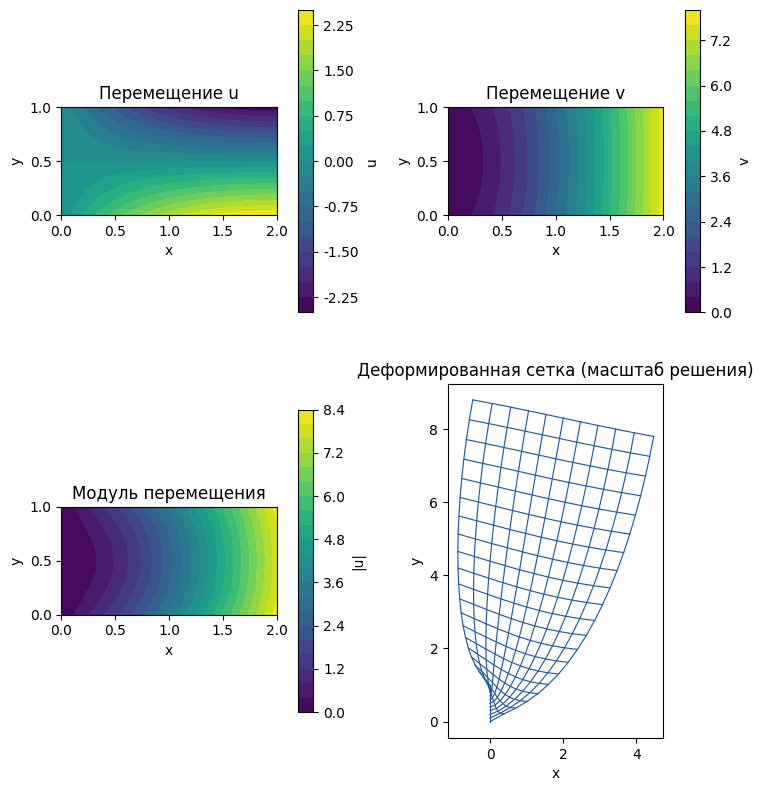

Write the Python code that produced this figure.
#!/usr/bin/env python3
"""Finite-difference solution of the plane-strain rectangle in Task 3."""
from __future__ import annotations

import argparse
import csv
import json
from pathlib import Path

import matplotlib
matplotlib.use("Agg")
import matplotlib.pyplot as plt
import numpy as np
from scipy.sparse import coo_matrix
from scipy.sparse.linalg import spsolve

plt.rcParams.update({"font.family": "Times New Roman", "mathtext.fontset": "stix"})


def solve(width: float = 2.0, height: float = 1.0, h: float = 0.025,
          nu: float = 0.3, epsilon: float = 1.0e-5):
    nx, ny = round(width / h), round(height / h)
    if abs(nx * h - width) > 1e-12 or abs(ny * h - height) > 1e-12:
        raise ValueError("The step must divide both side lengths.")
    x = np.linspace(0.0, width, nx + 1)
    y = np.linspace(0.0, height, ny + 1)

    # Plane-strain Lamé ratios; stress is scaled by lambda + 2 mu.
    lam_over_mu = 2.0 * nu / (1.0 - 2.0 * nu)
    A = 1.0 / (lam_over_mu + 2.0)
    C = lam_over_mu / (lam_over_mu + 2.0)
    B = A + C
    ndof = 2 * (nx + 1) * (ny + 1)

    def dof(i: int, j: int, component: int) -> int:
        return 2 * (j * (nx + 1) + i) + component

    rows: list[int] = []
    cols: list[int] = []
    values: list[float] = []
    rhs: list[float] = []

    def equation(terms: dict[int, float], value: float = 0.0) -> None:
        r = len(rhs)
        for col, coefficient in terms.items():
            if coefficient:
                rows.append(r)
                cols.append(col)
                values.append(coefficient)
        rhs.append(value)

    def add(terms: dict[int, float], i: int, j: int, component: int,
            coefficient: float) -> None:
        col = dof(i, j, component)
        terms[col] = terms.get(col, 0.0) + coefficient

    for j in range(ny + 1):
        for component in (0, 1):
            equation({dof(0, j, component): 1.0})

    for j in range(1, ny):
        for i in range(1, nx):
            # Interior Navier equations, multiplied by h_x^2 for scaling.
            ueq: dict[int, float] = {}
            for ii, c in ((i + 1, 1.0), (i, -2.0), (i - 1, 1.0)):
                add(ueq, ii, j, 0, c)
            for jj, c in ((j + 1, A), (j, -2.0 * A), (j - 1, A)):
                add(ueq, i, jj, 0, c)
            cross = B / 4.0
            for ii, jj, c in ((i+1,j+1,1),(i+1,j-1,-1),(i-1,j+1,-1),(i-1,j-1,1)):
                add(ueq, ii, jj, 1, cross * c)
            equation(ueq)

            veq: dict[int, float] = {}
            for jj, c in ((j + 1, 1.0), (j, -2.0), (j - 1, 1.0)):
                add(veq, i, jj, 1, c)
            for ii, c in ((i + 1, A), (i, -2.0 * A), (i - 1, A)):
                add(veq, ii, j, 1, c)
            for ii, jj, c in ((i+1,j+1,1),(i+1,j-1,-1),(i-1,j+1,-1),(i-1,j-1,1)):
                add(veq, ii, jj, 0, cross * c)
            equation(veq)

    # Traction-free lower and upper edges. The normal derivative is second-order
    # one-sided and the tangential derivative is centered.
    for i in range(1, nx):
        for normal_stencil in (((0, -1.5), (1, 2.0), (2, -0.5)),
                               ((ny, 1.5), (ny - 1, -2.0), (ny - 2, 0.5))):
            boundary_j = normal_stencil[0][0]
            txy: dict[int, float] = {}
            for j, coefficient in normal_stencil:
                add(txy, i, j, 0, A * coefficient)
            add(txy, i + 1, boundary_j, 1, A * h / (2.0 * h))
            add(txy, i - 1, boundary_j, 1, -A * h / (2.0 * h))
            equation(txy)

            tyy: dict[int, float] = {}
            for j, coefficient in normal_stencil:
                add(tyy, i, j, 1, coefficient)
            add(tyy, i + 1, boundary_j, 0, C * h / (2.0 * h))
            add(tyy, i - 1, boundary_j, 0, -C * h / (2.0 * h))
            equation(tyy)

    # Applied tractions on x = width; tau(y) = y(1-y).
    for j in range(1, ny):
        normal: dict[int, float] = {}
        for i, coefficient in ((nx, 1.5), (nx - 1, -2.0), (nx - 2, 0.5)):
            add(normal, i, j, 0, coefficient)
        add(normal, nx, j + 1, 1, C * h / (2.0 * h))
        add(normal, nx, j - 1, 1, -C * h / (2.0 * h))
        equation(normal)

        shear: dict[int, float] = {}
        add(shear, nx, j + 1, 0, A * h / (2.0 * h))
        add(shear, nx, j - 1, 0, -A * h / (2.0 * h))
        for i, coefficient in ((nx, 1.5), (nx - 1, -2.0), (nx - 2, 0.5)):
            add(shear, i, j, 1, A * coefficient)
        equation(shear, h * y[j] * (1.0 - y[j]))

    # At each right corner use the two conditions from the loaded edge.
    for normal_stencil in (((0, -1.5), (1, 2.0), (2, -0.5)),
                           ((ny, 1.5), (ny - 1, -2.0), (ny - 2, 0.5))):
        normal: dict[int, float] = {}
        for i, coefficient in ((nx, 1.5), (nx - 1, -2.0), (nx - 2, 0.5)):
            add(normal, i, normal_stencil[0][0], 0, coefficient)
        for j, coefficient in normal_stencil:
            add(normal, nx, j, 1, C * coefficient)
        equation(normal)

        shear: dict[int, float] = {}
        for j, coefficient in normal_stencil:
            add(shear, nx, j, 0, A * coefficient)
        for i, coefficient in ((nx, 1.5), (nx - 1, -2.0), (nx - 2, 0.5)):
            add(shear, i, normal_stencil[0][0], 1, A * coefficient)
        equation(shear, h * y[normal_stencil[0][0]] * (1.0 - y[normal_stencil[0][0]]))

    matrix = coo_matrix((values, (rows, cols)), shape=(ndof, ndof)).tocsr()
    rhs_array = np.asarray(rhs)
    solution = spsolve(matrix, rhs_array)
    residual = matrix @ solution - rhs_array
    residual_inf = float(np.linalg.norm(residual, ord=np.inf))
    if residual_inf >= epsilon:
        raise RuntimeError(f"Scaled linear-system residual {residual_inf:.3e} exceeds epsilon={epsilon:.1e}.")

    U = solution[0::2].reshape(ny + 1, nx + 1)
    V = solution[1::2].reshape(ny + 1, nx + 1)
    return x, y, U, V, {"A": A, "B": B, "C": C, "residual_inf": residual_inf,
                        "nx": nx, "ny": ny, "lambda_over_mu": lam_over_mu}


def make_figure(x: np.ndarray, y: np.ndarray, U: np.ndarray, V: np.ndarray,
                output: Path) -> None:
    X, Y = np.meshgrid(x, y)
    magnitude = np.hypot(U, V)
    scale = 1.0
    fig, ax = plt.subplots(2, 2, figsize=(7.6, 8.2), constrained_layout=True)
    fields = ((U, "Перемещение u", "u"), (V, "Перемещение v", "v"),
              (magnitude, "Модуль перемещения", "|u|"))
    for axis, (field, title, label) in zip(ax.flat, fields):
        contour = axis.contourf(X, Y, field, levels=22, cmap="viridis")
        axis.set(title=title, xlabel="x", ylabel="y", aspect="equal")
        fig.colorbar(contour, ax=axis, label=label, shrink=0.82)

    axis = ax.flat[3]
    step = 4
    for j in range(0, len(y), step):
        axis.plot(X[j, ::step] + scale * U[j, ::step],
                  Y[j, ::step] + scale * V[j, ::step], color="#245b9e", lw=0.85)
    for i in range(0, len(x), step):
        axis.plot(X[::step, i] + scale * U[::step, i],
                  Y[::step, i] + scale * V[::step, i], color="#245b9e", lw=0.85)
    axis.set(title="Деформированная сетка (масштаб решения)", xlabel="x", ylabel="y", aspect="equal")
    fig.savefig(output, dpi=240, bbox_inches="tight")
    fig.savefig(output.with_suffix(".svg"), bbox_inches="tight")
    plt.close(fig)


def check_discrete_equations(x: np.ndarray, y: np.ndarray, U: np.ndarray,
                             V: np.ndarray, A: float, B: float,
                             C: float) -> dict[str, float]:
    hx, hy = x[1] - x[0], y[1] - y[0]
    u_xx = (U[1:-1, 2:] - 2.0 * U[1:-1, 1:-1] + U[1:-1, :-2]) / hx**2
    u_yy = (U[2:, 1:-1] - 2.0 * U[1:-1, 1:-1] + U[:-2, 1:-1]) / hy**2
    v_xy = (V[2:, 2:] - V[2:, :-2] - V[:-2, 2:] + V[:-2, :-2]) / (4.0 * hx * hy)
    v_xx = (V[1:-1, 2:] - 2.0 * V[1:-1, 1:-1] + V[1:-1, :-2]) / hx**2
    v_yy = (V[2:, 1:-1] - 2.0 * V[1:-1, 1:-1] + V[:-2, 1:-1]) / hy**2
    u_xy = (U[2:, 2:] - U[2:, :-2] - U[:-2, 2:] + U[:-2, :-2]) / (4.0 * hx * hy)
    pde_x = u_xx + A * u_yy + B * v_xy
    pde_y = v_yy + A * v_xx + B * u_xy

    edge_residuals = []
    for stencil in (((0, -1.5), (1, 2.0), (2, -0.5)),
                    ((len(y)-1, 1.5), (len(y)-2, -2.0), (len(y)-3, 0.5))):
        uy = sum(coefficient * U[j, 1:-1] for j, coefficient in stencil) / hy
        vy = sum(coefficient * V[j, 1:-1] for j, coefficient in stencil) / hy
        j = stencil[0][0]
        vx = (V[j, 2:] - V[j, :-2]) / (2.0 * hx)
        ux = (U[j, 2:] - U[j, :-2]) / (2.0 * hx)
        edge_residuals.extend((A * (uy + vx), vy + C * ux))

    ux_right = (3.0 * U[:, -1] - 4.0 * U[:, -2] + U[:, -3]) / (2.0 * hx)
    vx_right = (3.0 * V[:, -1] - 4.0 * V[:, -2] + V[:, -3]) / (2.0 * hx)
    uy_right = np.empty_like(y)
    vy_right = np.empty_like(y)
    uy_right[1:-1] = (U[2:, -1] - U[:-2, -1]) / (2.0 * hy)
    vy_right[1:-1] = (V[2:, -1] - V[:-2, -1]) / (2.0 * hy)
    uy_right[0] = (-3.0 * U[0, -1] + 4.0 * U[1, -1] - U[2, -1]) / (2.0 * hy)
    uy_right[-1] = (3.0 * U[-1, -1] - 4.0 * U[-2, -1] + U[-3, -1]) / (2.0 * hy)
    vy_right[0] = (-3.0 * V[0, -1] + 4.0 * V[1, -1] - V[2, -1]) / (2.0 * hy)
    vy_right[-1] = (3.0 * V[-1, -1] - 4.0 * V[-2, -1] + V[-3, -1]) / (2.0 * hy)
    applied_shear = y * (1.0 - y)
    right_xx = ux_right + C * vy_right
    right_xy = A * (uy_right + vx_right) - applied_shear

    left_uy = np.gradient(U[:, 0], hy, edge_order=2)
    left_vx = (-3.0 * V[:, 0] + 4.0 * V[:, 1] - V[:, 2]) / (2.0 * hx)
    left_reaction = -float(np.trapezoid(A * (left_uy + left_vx), y))
    return {
        "max_interior_equilibrium_residual": float(max(np.max(np.abs(pde_x)), np.max(np.abs(pde_y)))),
        "max_free_edge_traction_residual": float(max(np.max(np.abs(a)) for a in edge_residuals)),
        "max_loaded_edge_traction_residual": float(max(np.max(np.abs(right_xx)), np.max(np.abs(right_xy)))),
        "postprocessed_clamp_shear_reaction": left_reaction,
        "estimated_shear_resultant_imbalance": left_reaction + 1.0 / 6.0,
    }


def main() -> None:
    parser = argparse.ArgumentParser(description=__doc__)
    parser.add_argument("--output-dir", type=Path, default=Path("task3_results"))
    args = parser.parse_args()
    args.output_dir.mkdir(parents=True, exist_ok=True)
    x, y, U, V, info = solve()
    X, Y = np.meshgrid(x, y)
    magnitude = np.hypot(U, V)
    imax, jmax = np.unravel_index(np.argmax(magnitude), magnitude.shape)
    checks = check_discrete_equations(x, y, U, V, info["A"], info["B"], info["C"])
    diagnostics = {
        "domain": [0.0, 2.0, 0.0, 1.0], "mesh_spacing": [0.025, 0.025],
        "poisson_ratio": 0.3, "plane_model": "plane strain per lecture Navier system",
        "stress_scale": "lambda + 2 mu", "traction": "sigma_xy_tilde = y(1-y), sigma_xx_tilde = 0 at x=2",
        "coefficients": {key: info[key] for key in ("A", "B", "C", "lambda_over_mu")},
        "nodes": int(len(x) * len(y)), "degrees_of_freedom": int(2 * len(x) * len(y)),
        "scaled_system_residual_inf": info["residual_inf"], "tolerance": 1e-5,
        "max_abs_u": float(np.max(np.abs(U))), "max_abs_v": float(np.max(np.abs(V))),
        "max_displacement": float(magnitude[imax, jmax]),
        "max_displacement_location": [float(X[imax, jmax]), float(Y[imax, jmax])],
        "resultant_shear_load": 1.0 / 6.0,
        "reaction_estimate_method": "Trapezoidal integral of A*(u_y+v_x) recovered by finite differences on x=0; mesh-sensitive near the fixed/free corner.",
        "discrete_checks": checks,
    }
    with (args.output_dir / "task3_diagnostics.json").open("w", encoding="utf-8") as stream:
        json.dump(diagnostics, stream, ensure_ascii=False, indent=2)
    with (args.output_dir / "task3_solution.csv").open("w", newline="", encoding="utf-8") as stream:
        writer = csv.writer(stream)
        writer.writerow(["x", "y", "u", "v", "magnitude"])
        for j, yy in enumerate(y):
            for i, xx in enumerate(x):
                writer.writerow([f"{xx:.6f}", f"{yy:.6f}", f"{U[j,i]:.12g}",
                                 f"{V[j,i]:.12g}", f"{magnitude[j,i]:.12g}"])
    make_figure(x, y, U, V, args.output_dir / "task3_elasticity_fields.png")
    print(json.dumps(diagnostics, ensure_ascii=False, indent=2))


if __name__ == "__main__":
    main()
